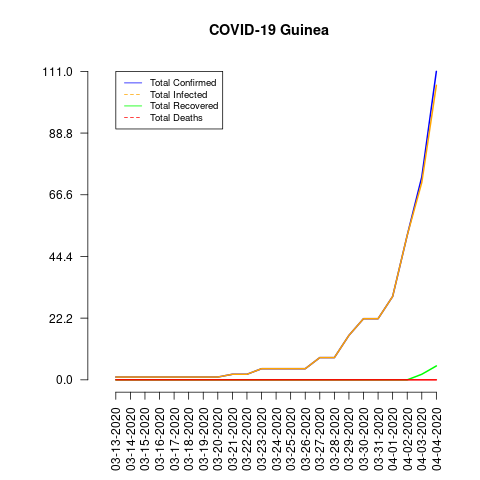

Data behind this chart, as committed beside it:
date, total_confirmed, total_deaths, total_recovered, total_infected, mortality_rate, recovery_rate, daily_growth_rate
03-13-2020, 1, 0, 0, 1, 0.0, 0.0, 0
03-14-2020, 1, 0, 0, 1, 0.0, 0.0, 0.0
03-15-2020, 1, 0, 0, 1, 0.0, 0.0, 0.0
03-16-2020, 1, 0, 0, 1, 0.0, 0.0, 0.0
03-17-2020, 1, 0, 0, 1, 0.0, 0.0, 0.0
03-18-2020, 1, 0, 0, 1, 0.0, 0.0, 0.0
03-19-2020, 1, 0, 0, 1, 0.0, 0.0, 0.0
03-20-2020, 1, 0, 0, 1, 0.0, 0.0, 0.0
03-21-2020, 2, 0, 0, 2, 0.0, 0.0, 1.0
03-22-2020, 2, 0, 0, 2, 0.0, 0.0, 0.0
03-23-2020, 4, 0, 0, 4, 0.0, 0.0, 1.0
03-24-2020, 4, 0, 0, 4, 0.0, 0.0, 0.0
03-25-2020, 4, 0, 0, 4, 0.0, 0.0, 0.0
03-26-2020, 4, 0, 0, 4, 0.0, 0.0, 0.0
03-27-2020, 8, 0, 0, 8, 0.0, 0.0, 1.0
03-28-2020, 8, 0, 0, 8, 0.0, 0.0, 0.0
03-29-2020, 16, 0, 0, 16, 0.0, 0.0, 1.0
03-30-2020, 22, 0, 0, 22, 0.0, 0.0, 0.375
03-31-2020, 22, 0, 0, 22, 0.0, 0.0, 0.0
04-01-2020, 30, 0, 0, 30, 0.0, 0.0, 0.3636
04-02-2020, 52, 0, 0, 52, 0.0, 0.0, 0.7333
04-03-2020, 73, 0, 2, 71, 0.0, 2.74, 0.4038
04-04-2020, 111, 0, 5, 106, 0.0, 4.5, 0.5205
